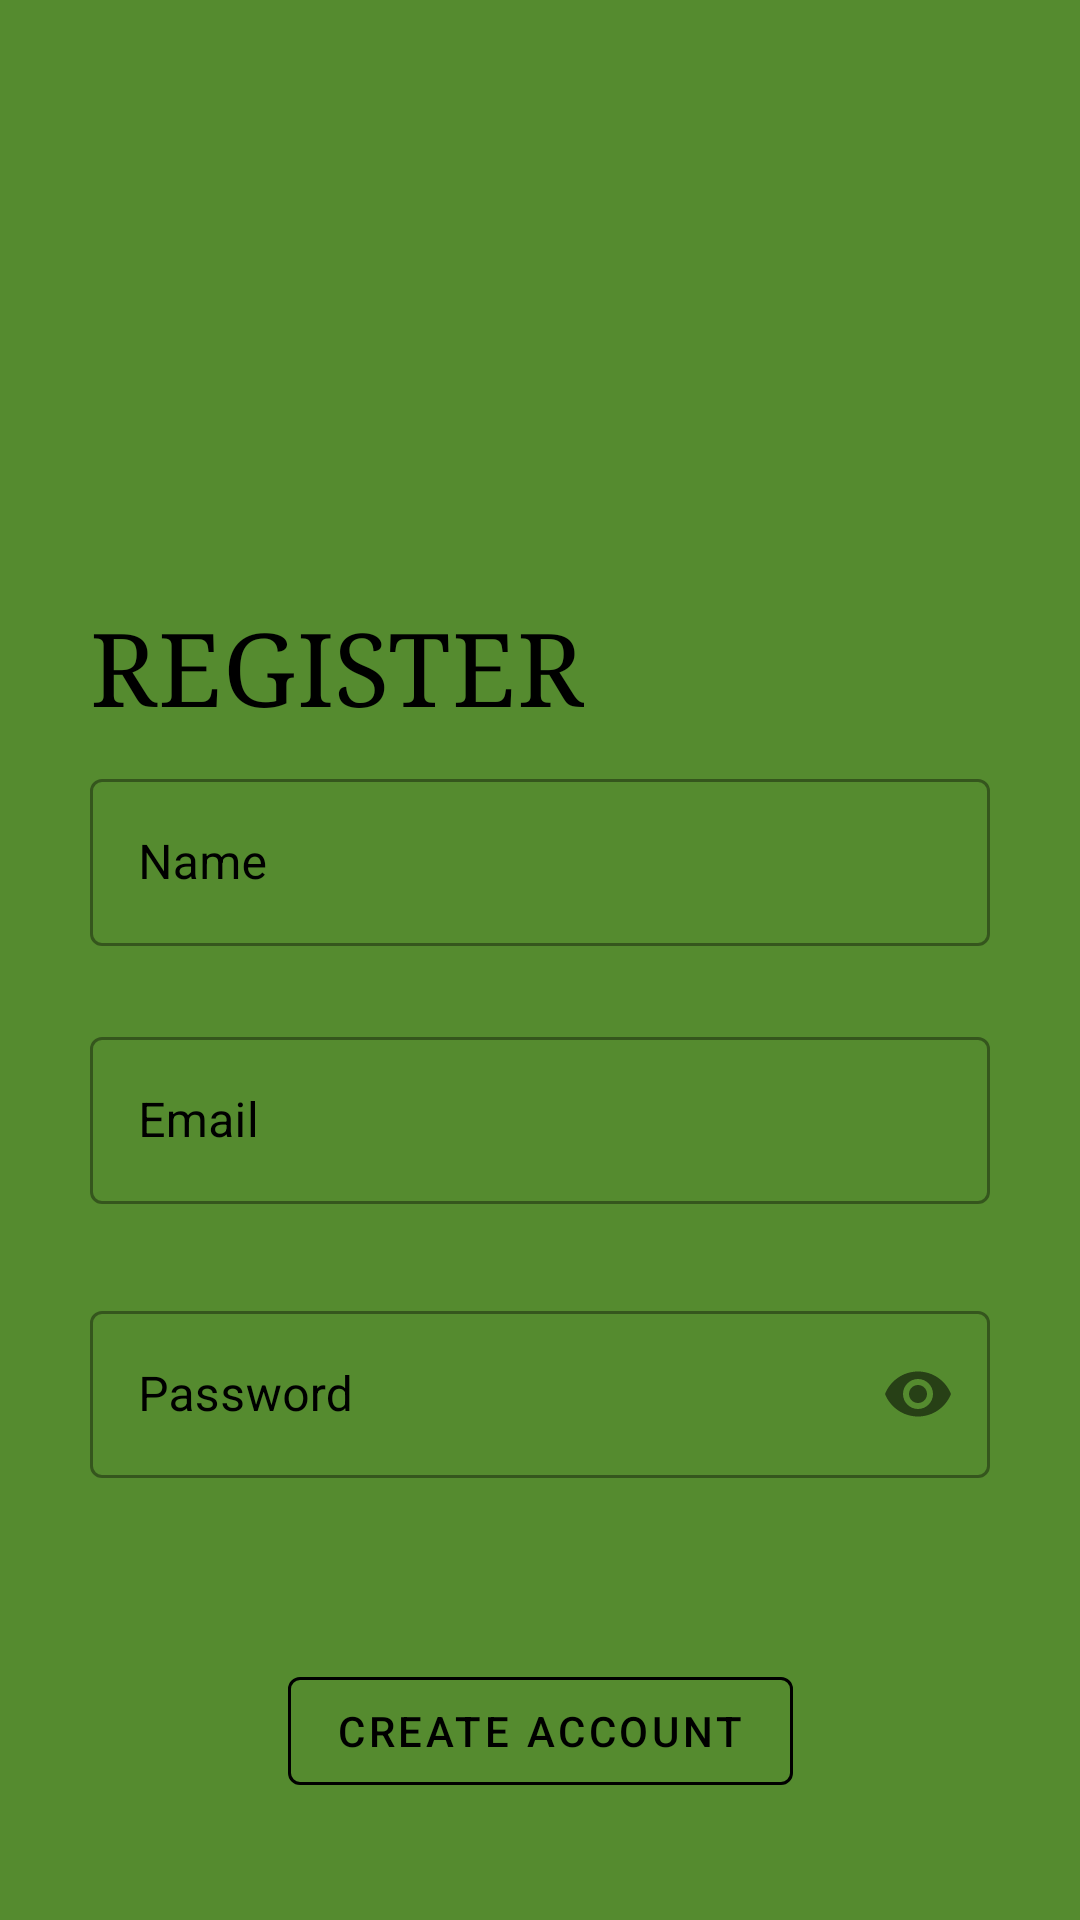

Produce the Android XML layout that renders to this screen, including the resource entries it uses.
<!-- AndroidManifest.xml: application theme Theme.WorkoutBuddy -->
<!-- res/layout/fragment_registration.xml -->
<?xml version="1.0" encoding="utf-8"?>
<layout xmlns:android="http://schemas.android.com/apk/res/android"
    xmlns:app="http://schemas.android.com/apk/res-auto"
    xmlns:tools="http://schemas.android.com/tools"
    tools:context=".auth.RegistrationFragment">

    <androidx.constraintlayout.widget.ConstraintLayout
        android:layout_width="match_parent"
        android:layout_height="match_parent"
        android:background="@color/green">

        <ImageView
            android:id="@+id/iv_register_logo"
            style="@style/authLogoStyle"
            android:contentDescription="@string/auth_logo_content_description"
            android:src="@drawable/logo"
            app:layout_constraintEnd_toEndOf="parent"
            app:layout_constraintStart_toStartOf="parent"
            app:layout_constraintTop_toTopOf="parent" />

        <TextView
            android:id="@+id/tv_register_title"
            style="@style/authTitleStyle"
            android:text="@string/register_title"
            app:layout_constraintStart_toStartOf="parent"
            app:layout_constraintTop_toBottomOf="@+id/iv_register_logo" />

        <com.google.android.material.textfield.TextInputLayout
            android:id="@+id/il_register_name"
            style="@style/authInputLayoutStyle"
            android:hint="@string/auth_et_name_hint"
            app:endIconMode="clear_text"
            app:layout_constraintEnd_toEndOf="parent"
            app:layout_constraintStart_toStartOf="parent"
            app:layout_constraintTop_toBottomOf="@+id/tv_register_title">

            <com.google.android.material.textfield.TextInputEditText
                android:id="@+id/et_register_name"
                android:layout_width="match_parent"
                android:layout_height="wrap_content"
                android:layout_marginBottom="15dp"
                android:inputType="text" />
        </com.google.android.material.textfield.TextInputLayout>

        <com.google.android.material.textfield.TextInputLayout
            android:id="@+id/il_register_email"
            style="@style/authInputLayoutStyle"
            android:hint="@string/auth_et_email_hint"
            app:endIconMode="clear_text"
            app:errorEnabled="true"
            app:layout_constraintEnd_toEndOf="parent"
            app:layout_constraintStart_toStartOf="parent"
            app:layout_constraintTop_toBottomOf="@+id/il_register_name">

            <com.google.android.material.textfield.TextInputEditText
                android:id="@+id/et_register_email"
                android:layout_width="match_parent"
                android:layout_height="wrap_content"
                android:inputType="textEmailAddress"
                tools:ignore="TextContrastCheck" />
        </com.google.android.material.textfield.TextInputLayout>

        <com.google.android.material.textfield.TextInputLayout
            android:id="@+id/il_register_password"
            style="@style/authInputLayoutStyle"
            android:hint="@string/auth_et_password_hint"
            app:errorEnabled="true"
            app:layout_constraintEnd_toEndOf="parent"
            app:layout_constraintStart_toStartOf="parent"
            app:layout_constraintTop_toBottomOf="@+id/il_register_email"
            app:passwordToggleEnabled="true">

            <com.google.android.material.textfield.TextInputEditText
                android:id="@+id/et_register_password"
                android:layout_width="match_parent"
                android:layout_height="wrap_content"
                android:inputType="textPassword"
                tools:ignore="TextContrastCheck" />
        </com.google.android.material.textfield.TextInputLayout>

        <com.google.android.material.button.MaterialButton
            android:id="@+id/btn_register"
            style="?attr/materialButtonOutlinedStyle"
            android:layout_width="wrap_content"
            android:layout_height="wrap_content"
            android:layout_marginTop="@dimen/auth_btn_margin_top"
            android:text="@string/register_btn"
            android:textAllCaps="true"
            android:textColor="@color/black"
            app:layout_constraintEnd_toEndOf="parent"
            app:layout_constraintStart_toStartOf="parent"
            app:layout_constraintTop_toBottomOf="@+id/il_register_password"
            app:strokeColor="@color/black"
            tools:ignore="TextContrastCheck" />
    </androidx.constraintlayout.widget.ConstraintLayout>

</layout>
<!-- resources referenced by this layout -->
<resources>
  <color name="black">#FF000000</color>
  <color name="green">#558b2f</color>
  <dimen name="auth_btn_margin_top">40dp</dimen>
  <string name="auth_et_email_hint">Email</string>
  <string name="auth_et_name_hint">Name</string>
  <string name="auth_et_password_hint">Password</string>
  <string name="auth_logo_content_description">Auth logo</string>
  <string name="register_btn">Create Account</string>
  <string name="register_title">Register</string>
  <style name="authInputLayoutStyle" parent="Widget.MaterialComponents.TextInputLayout.OutlinedBox">
          <item name="android:layout_width">match_parent</item>
          <item name="android:layout_height">wrap_content</item>
          <item name="android:layout_marginStart">@dimen/auth_margin_start</item>
          <item name="android:layout_marginTop">@dimen/auth_input_layout_margin_top</item>
          <item name="android:layout_marginEnd">@dimen/auth_margin_end</item>
          <item name="android:textColorHint">@color/black</item>
      </style>
  <style name="authLogoStyle">
          <item name="android:layout_width">@dimen/auth_logo_width</item>
          <item name="android:layout_height">@dimen/auth_logo_height</item>
          <item name="android:layout_marginTop">@dimen/auth_logo_margin_top</item>
      </style>
  <style name="authTitleStyle">
          <item name="android:layout_width">wrap_content</item>
          <item name="android:layout_height">wrap_content</item>
          <item name="android:layout_marginStart">@dimen/auth_margin_start</item>
          <item name="android:layout_marginTop">@dimen/auth_title_margin_top</item>
          <item name="android:textAllCaps">true</item>
          <item name="android:textAppearance">?attr/textAppearanceHeadline4</item>
          <item name="android:textColor">@color/black</item>
          <item name="android:typeface">serif</item>
      </style>
  <style name="Theme.WorkoutBuddy" parent="Theme.MaterialComponents.Light.NoActionBar">
          
          <item name="colorPrimary">@color/braun</item>
          <item name="colorPrimaryVariant">@color/braun_dark</item>
          <item name="colorOnPrimary">@color/white</item>
          
          <item name="colorSecondary">@color/green</item>
          <item name="colorSecondaryVariant">@color/green_dark</item>
          <item name="colorOnSecondary">@color/black</item>
          
          <item name="android:statusBarColor" tools:targetApi="l">?attr/colorPrimaryVariant</item>
          
      </style>
  <dimen name="auth_margin_start">30dp</dimen>
  <dimen name="auth_input_layout_margin_top">10dp</dimen>
  <dimen name="auth_margin_end">30dp</dimen>
  <dimen name="auth_logo_width">130dp</dimen>
  <dimen name="auth_logo_height">130dp</dimen>
  <dimen name="auth_logo_margin_top">20dp</dimen>
  <dimen name="auth_title_margin_top">50dp</dimen>
  <color name="braun">#795548</color>
  <color name="braun_dark">#4b2c20</color>
  <color name="white">#FFFFFFFF</color>
  <color name="green_dark">#255d00</color>
</resources>
